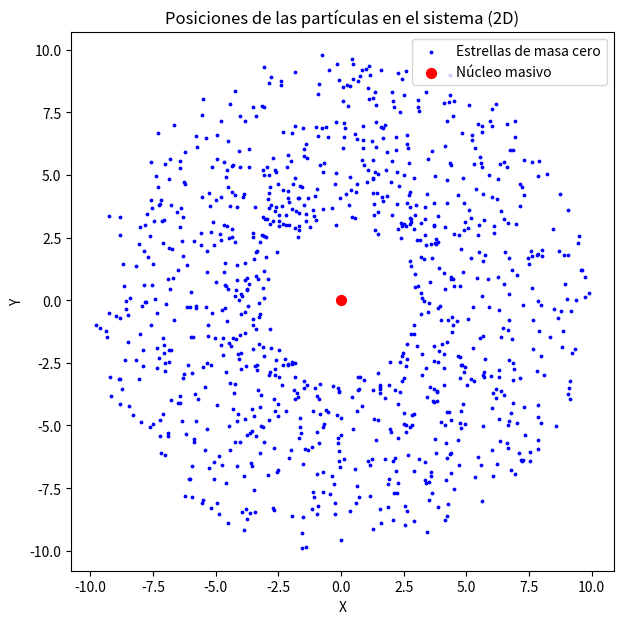

Python code for this plot: (Note: this script raises an exception after producing the figure.)
import numpy as np

import matplotlib.pyplot as plt

import numpy as np
import matplotlib.pyplot as plt

try:
    from numba import jit
except ModuleNotFoundError:
    # Fallback: si numba no está disponible, jit no altera la función.
    def jit(*args, **kwargs):
        def deco(func):
            return func
        return deco

from typing import Tuple, List, Dict, Any

class Sistema:

    def __init__(self, particles: List[Dict[str, Any]]):

        '''
        Clase que representa un sistema general de partículas, que pueden ser núcleos masivos o estrellas de masa cero.
        params:
        - particles: lista de diccionarios con la información de las partículas (núcleos y estrellas)
            - Cada partícula es un diccionario con las siguientes claves:
                - 'mass': masa de la partícula (0 para estrellas)
                - 'position': posición inicial (array de 3 elementos)
                - 'velocity': velocidad inicial (array de 3 elementos)
        '''
        if particles is None or not isinstance(particles, list):
            print("No se proporcionó una lista válida de partículas.\n\
                  Se inicializa el sistema sin partículas.")
            self.particles = []
        else:
            self.particles = particles

        ## Masa del sistema, es la suma de las masas de todas las partículas
        self.mass = sum(particle['mass'] for particle in particles)
        # Número de partículas, posiciones y velocidades iniciales
        self.num_particles = len(particles)
        # ïndices de partículas con masa
        self.mass_indices = np.where(np.array([particle['mass'] for particle in particles]) > 0)[0]

        # Almacenamos las posiciones y velocidades iniciales en arrays para facilitar los cálculos posteriores
        self.masses = np.array([particle['mass'] for particle in particles])
        self.positions = np.array([particle['position'] for particle in particles])
        self.velocities = np.array([particle['velocity'] for particle in particles])


        ## tiempo de relajación del sistema
        v_prom = np.mean(np.linalg.norm(self.velocities, axis=1))
        n = self.num_particles
        self.t_relax = (n / (8 * np.log(n))) * (self.mass / v_prom**3) if v_prom > 0 else np.inf


    # Un método estático (@staticmethod) no recibe la instancia de la clase ('self')
    # como argumento y funciona realmente como una función "independiente" agrupada aquí.
    # Lo usamos porque Numba (@jit / @njit) solo compila tipos matemáticos de NumPy y
    # primitivos nativos; si a Numba le pasáramos 'self' o atributos con diccionarios
    # y listas (como self.particles), fallaría al intentar compilarlos.
    @staticmethod
    @jit(nopython=True)  # @njit es simplemente un alias corto para @jit(nopython=True)
    def get_accelerations(positions, masses, massive_indices, num_particles):
        '''
        Calcula simultáneamente las aceleraciones de todas las partículas bajo el
        influjo de los núcleos masivos, optimizado a nivel de C con Numba.

        $$a = \sum_{k \in massive_indices} G * m_k * (r_i - r_k) / |r_i - r_k|^3$$

        parametros:
        - positions: array de posiciones de las partículas (num_particles x 3)
        - masses: array de masas de las partículas (num_particles)
        - massive_indices: array de índices de las partículas que son núcleos masivos
        - num_particles: número total de partículas en el sistema

        '''
        a = np.zeros((num_particles, 3), dtype=np.float64)
        for i in range(num_particles):
            for k in massive_indices:
                if i != k:
                    dx = positions[i, 0] - positions[k, 0]
                    dy = positions[i, 1] - positions[k, 1]
                    dz = positions[i, 2] - positions[k, 2]
                    r_mag = np.sqrt(dx**2 + dy**2 + dz**2)
                    if r_mag > 0:
                        factor = masses[k] / (r_mag**3)
                        a[i, 0] -= factor * dx
                        a[i, 1] -= factor * dy
                        a[i, 2] -= factor * dz
        return a

    def integrate(self, dt: float, T: float,
                  actualizar: bool = False
                  )-> np.ndarray:
        '''Integramos el problema usando leapfrog

        Necesitamos las posiciones y velocidades iniciales de las partículas, así como sus masas.
        Luego, en cada paso de tiempo, calculamos las fuerzas gravitacionales entre los núcleos masivos y las estrellas
        (teniendo en cuenta que las estrellas no interactúan entre sí), actualizamos las velocidades de las estrellas y
        luego sus posiciones.
        '''

        num_steps = int(T / dt)

        trajectory = np.zeros((num_steps, self.num_particles, 3))

        # 1. astype(np.float64): Numba es de tipado estricto. Si le pasamos enteros mezclados con flotantes,
        # la compilación puede fallar. Aseguramos que todo sea float64 para máxima compatibilidad.
        # 2. copy=True: En NumPy, 'a = b' solo crea una referencia. Si más abajo hacemos 'a += 1', 'b' también se modifica.
        # Creamos copias explícitas aislando la memoria, así las variables de la clase (self.xxx) no se modifican
        # accidentalmente durante la simulación (útil si actualizar=False).
        positions = self.positions.astype(np.float64, copy=True)
        velocities = self.velocities.astype(np.float64, copy=True)
        masses = self.masses.astype(np.float64)

        trajectory[0] = positions

        massive_indices = self.mass_indices

        # Calculamos aceleraciones iniciales llamando a la función JIT compilada
        a_i = self.get_accelerations(positions, masses, massive_indices, self.num_particles)
        velocities += 0.5 * a_i * dt  # Medio paso de leapfrog iterando rápido

        # Iteramos sobre cada paso usando la Numba JIT para las aceleraciones
        for step in range(1, num_steps):
            positions += velocities * dt
            trajectory[step] = positions

            # Nueva aceleración
            a_i = self.get_accelerations(positions, masses, massive_indices, self.num_particles)
            velocities += a_i * dt

        if actualizar:
            self.positions = positions
            self.velocities = velocities
            # Sincronizamos las partículas para no dejar inconsistente los diccionarios
            for i in range(self.num_particles):
                self.particles[i]['position'] = positions[i]
                self.particles[i]['velocity'] = velocities[i]

        return trajectory

    # Cuadraturas del sistema

    ## Momento angular total del sistema
    def angular_momentum(self):
        '''Calcula el momento angular total del sistema, que es la suma del momento angular de cada partícula.

        El momento angular de una partícula se calcula como L = r x (m * v), donde r es la posición de la partícula,
        m es su masa y v es su velocidad. Para las estrellas, m=0, por lo que no contribuyen al momento angular.
        '''
        L_total = np.zeros(3)
        for particle in self.particles:
            if particle['mass'] > 0:  # Solo consideramos el momento angular de los núcleos masivos
                r = particle['position']
                v = particle['velocity']
                m = particle['mass']
                L_total += np.cross(r, m * v)
        return L_total


    ## Energía total del sistema
    def total_energy(self):
        '''Calcula la energía total del sistema, que es la suma de la energía cinética y la energía potencial gravitatoria.

        La energía cinética de una partícula se calcula como K = 0.5 * m * v^2, donde m es la masa de la partícula
        y v es su velocidad. Para las estrellas, m=0, por lo que no contribuyen a la energía cinética.

        La energía potencial gravitatoria entre dos partículas se calcula como U = -G * m1 * m2 / r, donde G es la
        constante gravitacional (que asumimos G=1), m1 y m2 son las masas de las partículas y r es la distancia entre ellas.
        Solo consideramos la energía potencial entre los núcleos masivos, ya que las estrellas no interactúan entre sí.
        '''
        K_total = 0.0
        U_total = 0.0

        # Calcular energía cinética
        for particle in self.mass_indices:
            m = particle['mass']
            v = particle['velocity']
            K_total += 0.5 * m * np.dot(v, v)
        # Calcular energía potencial entre núcleos masivos
        massive_particles = [p for p in self.particles if p['mass'] > 0]
        for i in range(len(massive_particles)):
            for j in range(i + 1, len(massive_particles)):
                m1 = massive_particles[i]['mass']
                m2 = massive_particles[j]['mass']
                r_vec = massive_particles[i]['position'] - massive_particles[j]['position']
                r_mag = np.linalg.norm(r_vec)
                if r_mag > 0:
                    U_total -= (m1 * m2) / r_mag  # G=1

        return K_total + U_total

    ## plot posiciones de las partículas en 2D
    def plot_positions(self):
        '''Genera un gráfico 2D (plano XY) de las posiciones de las partículas en el sistema.
        Los núcleos masivos se representan con un color diferente a las estrellas de masa cero.
        '''
        plt.figure(figsize=(7, 7))

        # Obtener las masas para filtrar índices
        masses = self.masses
        massive_idx = self.mass_indices
        stars_idx = np.where(masses == 0)[0]

        # Graficar usando self.positions directamente
        plt.scatter(self.positions[stars_idx, 0], self.positions[stars_idx, 1],
                    s=3, c='blue', label='Estrellas de masa cero')
        plt.scatter(self.positions[massive_idx, 0], self.positions[massive_idx, 1],
                    s=50, c='red', label='Núcleo masivo')

        plt.title('Posiciones de las partículas en el sistema (2D)')
        plt.xlabel('X')
        plt.ylabel('Y')
        plt.axis('equal')
        plt.legend()
        plt.show()


    def animate_trajectories(self, trayectorias = None, actualizar: bool = False,
                             dt = None, T = None, step_skip: int = 1,
                             limite_ejes: float = None):
        '''
        Genera una animación de las trayectorias de las partículas a lo largo del tiempo. En formato HTML5 para Jupyter Notebook.

        params:
        - trayectorias: array de forma (num_steps, num_particles, 3) con las posiciones de las partículas en cada paso de tiempo.
                    Si es None, se calcula la trayectoria usando el método integrate con los parámetros por defecto.
        - step_skip: int. Toma un fotograma cada cantidad de pasos especificada para reducir el peso de la animación.
        - limite_ejes: float. Establece el límite de los ejes para la animación.
        '''

        if trayectorias is None:
            try:
                trayectorias = self.integrate(dt=dt, T=T, actualizar=actualizar)
            except Exception as e:
                print(f"Error al calcular trayectorias: {e}")
                return

        # Filtramos la trayectoria según la cantidad de fotogramas a saltar
        if step_skip > 1:
            trayectorias = trayectorias[::step_skip]

        from matplotlib.animation import FuncAnimation
        from IPython.display import HTML
        fig, ax = plt.subplots(figsize=(7, 7))
        ax.set_title('Animación de trayectorias de las partículas')
        ax.set_xlabel('X')
        ax.set_ylabel('Y')
        if limite_ejes is None:
            # Si no se especifica es 1.5 veces el máximo radio de las posiciones iniciales para asegurar que se vean todas las partículas
            max_radius = np.max(np.linalg.norm(self.positions[:, :2], axis=1))
            limite_ejes = max_radius * 1.5
        ax.set_ylim(-limite_ejes, limite_ejes)
        ax.set_xlim(-limite_ejes, limite_ejes)
        ax.axis('equal')
        # Obtener las masas para filtrar índices
        masses = self.masses
        massive_idx = self.mass_indices
        stars_idx = np.where(masses == 0)[0]
        # Inicializar los puntos de las partículas
        points_stars, = ax.plot([], [], 'bo', markersize=3, label='Estrellas de masa cero')
        points_massive, = ax.plot([], [], 'ro', markersize=8, label='Núcleo masivo')
        ax.legend()
        def init():
            points_stars.set_data([], [])
            points_massive.set_data([], [])
            return points_stars, points_massive
        def update(frame):
            points_stars.set_data(trayectorias[frame, stars_idx, 0], trayectorias[frame, stars_idx, 1])
            points_massive.set_data(trayectorias[frame, massive_idx, 0], trayectorias[frame, massive_idx, 1])
            return points_stars, points_massive
        anim = FuncAnimation(fig, update, frames=trayectorias.shape[0], init_func=init, blit=True)
        plt.close(fig)  # Evitar mostrar la figura
        return HTML(anim.to_jshtml())

particulas = [
    {"mass": 1e3, "position": np.array([0.0, 0.0, 0.0]), "velocity": np.array([0.0, 0.0, 0.0])}
]

## añadimos al rededor del núcleo de forma aleatoria 1000 estrellas de masa cero

for _ in range(1000):
    r = np.random.uniform(0.1, 10.0)  # Distancia aleatoria entre 0.1 y 10 unidades
    theta = np.random.uniform(0, 2 * np.pi)  # Ángulo azimutal aleatorio
    phi = np.random.uniform(0, np.pi)  # Ángulo polar aleatorio

    # Convertimos las coordenadas esféricas a cartesianas
    x = r * np.sin(phi) * np.cos(theta)
    y = r * np.sin(phi) * np.sin(theta)
    z = r * np.cos(phi)

    position = np.array([x, y, z])
    velocity = np.array([0.0, 0.0, 0.0])  # Velocidad inicial de las estrellas

    particulas.append({"mass": 0.0, "position": position, "velocity": velocity})


class Galaxia(Sistema):
    '''Clase que representa una galaxia de disco según el modelo de Toomre.
    Hereda de la clase Sistema, pero con condiciones específicas para representar una galaxia de disco.
    '''
    def __init__(self, num_estrellas: int,
                 masa_nucleo: float,
                 radio_max: float,
                 radio_min: float = 0.5,
                 sentido_rotacion: int = 1):
        '''
        Inicializa una galaxia de disco con un núcleo masivo central y un conjunto de estrellas distribuidas en un disco alrededor del núcleo.

        params:
        - num_estrellas: número de estrellas (partículas de masa cero) en el disco
        - masa_nucleo: masa del núcleo masivo central
        - radio_max: radio máximo del disco de estrellas
        - radio_min: radio mínimo del disco de estrellas (default 0.5)
        - sentido_rotacion: 1 para anti-horario, -1 para horario.
        '''
        particles = []
        # Núcleo masivo central
        particles.append({"mass": masa_nucleo, "position": np.array([0.0, 0.0, 0.0]), "velocity": np.array([0.0, 0.0, 0.0])})

        # Estrellas distribuidas en un disco alrededor del núcleo
        for _ in range(num_estrellas):
            r = np.random.uniform(radio_min, radio_max)  # Distancia aleatoria entre radio_min y radio_max
            theta = np.random.uniform(0, 2 * np.pi)  # Ángulo aleatorio en el plano XY

            # Coordenadas cartesianas en el plano XY (disco)
            x = r * np.cos(theta)
            y = r * np.sin(theta)
            z = 0.0  # Las estrellas están en el plano del disco

            position = np.array([x, y, z])

            # Velocidad circular inicial para las estrellas: v = sqrt(M / r) asumiendo G=1
            v_mag = np.sqrt(masa_nucleo / r)

            # Velocidad perpendicular a la posición (-sin(theta), cos(theta)) multiplicada por el sentido de rotación
            vx = -sentido_rotacion * v_mag * np.sin(theta)
            vy = sentido_rotacion * v_mag * np.cos(theta)
            vz = 0.0

            velocity = np.array([vx, vy, vz])

            particles.append({"mass": 0.0, "position": position, "velocity": velocity})

        super().__init__(particles)

galaxia1 = Galaxia(num_estrellas=1000, masa_nucleo=1e3,
                   radio_max=10.0, radio_min = 3)

galaxia1.plot_positions()

galaxia1.animate_trajectories(dt=0.01, T=6.0, step_skip=2)

#ESTAAAAA
import numpy as np
import matplotlib.pyplot as plt
from matplotlib.animation import FuncAnimation
from IPython.display import HTML, display

# Parámetros de simulación y animación
# Ajusta T, dt o step_skip para más/menos duración y fluidez.
dt = 0.01
T = 6.0
step_skip = 2
trail_length = 40

# Calculamos trayectorias de galaxia1 (integrate requiere dt y T)
tray_g1 = galaxia1.integrate(dt=dt, T=T, actualizar=False)
tray_g1 = tray_g1[::step_skip]

masses = galaxia1.masses
idx_estrellas = np.where(masses == 0)[0]
idx_nucleo = np.where(masses > 0)[0]

limite = 1.15 * np.max(np.linalg.norm(tray_g1[:, :, :2], axis=2))

fig, ax = plt.subplots(figsize=(7, 7))
ax.set_facecolor("black")
ax.set_title("Galaxia 1: partículas y trayectorias")
ax.set_xlabel("X")
ax.set_ylabel("Y")
ax.set_xlim(-limite, limite)
ax.set_ylim(-limite, limite)
ax.set_aspect("equal")

# Partículas actuales
sc_estrellas = ax.scatter([], [], s=2, c="cyan", alpha=0.8, label="Estrellas")
sc_nucleo = ax.scatter([], [], s=70, c="gold", alpha=1.0, label="Núcleo")

# Rastros (trayectorias recientes)
sc_traza_estrellas = ax.scatter([], [], s=0.6, c="deepskyblue", alpha=0.18)
sc_traza_nucleo = ax.scatter([], [], s=10, c="orange", alpha=0.35)

ax.legend(loc="upper right")

def _empty_offsets():
    return np.empty((0, 2), dtype=float)

def init():
    sc_estrellas.set_offsets(_empty_offsets())
    sc_nucleo.set_offsets(_empty_offsets())
    sc_traza_estrellas.set_offsets(_empty_offsets())
    sc_traza_nucleo.set_offsets(_empty_offsets())
    return sc_estrellas, sc_nucleo, sc_traza_estrellas, sc_traza_nucleo

def update(frame):
    actual_estrellas = tray_g1[frame, idx_estrellas, :2]
    actual_nucleo = tray_g1[frame, idx_nucleo, :2]

    i0 = max(0, frame - trail_length)
    traza_estrellas = tray_g1[i0:frame + 1, idx_estrellas, :2].reshape(-1, 2)
    traza_nucleo = tray_g1[i0:frame + 1, idx_nucleo, :2].reshape(-1, 2)

    sc_estrellas.set_offsets(actual_estrellas)
    sc_nucleo.set_offsets(actual_nucleo)
    sc_traza_estrellas.set_offsets(traza_estrellas if traza_estrellas.size else _empty_offsets())
    sc_traza_nucleo.set_offsets(traza_nucleo if traza_nucleo.size else _empty_offsets())

    return sc_estrellas, sc_nucleo, sc_traza_estrellas, sc_traza_nucleo

anim_g1 = FuncAnimation(
    fig,
    update,
    frames=tray_g1.shape[0],
    init_func=init,
    interval=30,
    blit=True
)

plt.close(fig)
display(HTML(anim_g1.to_jshtml()))

def absorber_particulas(sistema_obj, R_abs, idx_central=None, sumar_masa=True, verbose=True):
    """Elimina particulas dentro del radio de absorcion alrededor del cuerpo central."""
    if sistema_obj.num_particles == 0:
        return []

    if idx_central is None:
        if len(sistema_obj.mass_indices) > 0:
            idx_central = int(sistema_obj.mass_indices[0])
        else:
            idx_central = 0

    central = sistema_obj.particles[idx_central]
    r_c = central["position"]

    nuevas_particles = []
    indices_absorbidos = []

    for i, body in enumerate(sistema_obj.particles):
        if i == idx_central:
            nuevas_particles.append(body)
            continue

        dist = np.linalg.norm(body["position"] - r_c)

        if dist < R_abs:
            indices_absorbidos.append(i)
            if sumar_masa:
                central["mass"] += body["mass"]
            if verbose:
                print(f"Particula {i} absorbida (dist={dist:.4f})")
        else:
            nuevas_particles.append(body)

    # Sincroniza atributos internos para que integrate() siga funcionando
    sistema_obj.particles = nuevas_particles
    sistema_obj.num_particles = len(nuevas_particles)
    sistema_obj.mass = sum(p["mass"] for p in nuevas_particles)

    if sistema_obj.num_particles > 0:
        sistema_obj.masses = np.array([p["mass"] for p in nuevas_particles], dtype=float)
        sistema_obj.positions = np.array([p["position"] for p in nuevas_particles], dtype=float)
        sistema_obj.velocities = np.array([p["velocity"] for p in nuevas_particles], dtype=float)
        sistema_obj.mass_indices = np.where(sistema_obj.masses > 0)[0]

        v_prom = np.mean(np.linalg.norm(sistema_obj.velocities, axis=1))
        n = sistema_obj.num_particles
        sistema_obj.t_relax = (n / (8 * np.log(n))) * (sistema_obj.mass / v_prom**3) if (n > 1 and v_prom > 0) else np.inf
    else:
        sistema_obj.masses = np.array([], dtype=float)
        sistema_obj.positions = np.empty((0, 3), dtype=float)
        sistema_obj.velocities = np.empty((0, 3), dtype=float)
        sistema_obj.mass_indices = np.array([], dtype=int)
        sistema_obj.t_relax = np.inf

    return indices_absorbidos


# Ejemplo de uso:
# absorbidas = absorber_particulas(galaxia1, R_abs=1.0, idx_central=0, sumar_masa=True)
# print(f"Absorbidas: {len(absorbidas)} | Particulas restantes: {galaxia1.num_particles}")

# =========================
# GRAFICA (trayectorias 2D)
# =========================
import numpy as np
import matplotlib.pyplot as plt

# Simula (ajusta dt y T si quieres)
dt = 0.01
T = 6.0
tray_g1 = galaxia1.integrate(dt=dt, T=T, actualizar=False)

masses = galaxia1.masses
idx_estrellas = np.where(masses == 0)[0]
idx_nucleo = np.where(masses > 0)[0]

plt.figure(figsize=(7, 7))
for i in idx_estrellas:
    plt.plot(tray_g1[:, i, 0], tray_g1[:, i, 1], color="orange", alpha=0.15, linewidth=0.6)

for i in idx_nucleo:
    plt.plot(tray_g1[:, i, 0], tray_g1[:, i, 1], color="gold", alpha=0.9, linewidth=2.0)

plt.scatter(tray_g1[0, idx_estrellas, 0], tray_g1[0, idx_estrellas, 1], s=2, c="cyan", alpha=0.5, label="Estrellas (inicio)")
plt.scatter(tray_g1[0, idx_nucleo, 0], tray_g1[0, idx_nucleo, 1], s=70, c="gold", label="Nucleo (inicio)")

plt.title("Galaxia 1 - Trayectorias")
plt.style.use("dark_background")
plt.xlabel("X")
plt.ylabel("Y")
plt.axis("equal")
plt.legend()
plt.show()

import numpy as np
import matplotlib.pyplot as plt
from matplotlib.animation import FuncAnimation
from matplotlib.patches import Circle
from IPython.display import HTML, display

# Si la animación pesa mucho al incrustarla en el notebook:
plt.rcParams["animation.embed_limit"] = 40  # MB


def paso_dinamica_simple(sistema_obj, dt):
    """
    Avanza 1 paso temporal (aprox. tipo Euler) usando la aceleración
    gravitatoria definida en tu clase Sistema.
    """
    if sistema_obj.num_particles == 0:
        return

    a = sistema_obj.get_accelerations(
        sistema_obj.positions,
        sistema_obj.masses,
        sistema_obj.mass_indices,
        sistema_obj.num_particles
    )

    sistema_obj.velocities = sistema_obj.velocities + a * dt
    sistema_obj.positions = sistema_obj.positions + sistema_obj.velocities * dt

    # Sincroniza diccionarios internos
    for i in range(sistema_obj.num_particles):
        sistema_obj.particles[i]["position"] = sistema_obj.positions[i]
        sistema_obj.particles[i]["velocity"] = sistema_obj.velocities[i]


def simular_con_absorcion(sistema_obj, dt, T, R_abs, idx_central=0, sumar_masa=True):
    """
    Simula y absorbe partículas en cada paso.
    Requiere que ya tengas definida absorber_particulas(...).
    """
    n_steps = int(T / dt)

    vivos_xy = []
    absorbidos_xy_step = []
    absorbidos_xy_acum = []
    masa_central = []
    n_abs_step = []
    n_abs_acum = []
    tiempos = []

    absorbidos_acumulados_lista = []
    total_abs = 0

    for k in range(n_steps):
        # Guardamos estado previo para saber qué posiciones se absorbieron en este paso
        pos_pre = sistema_obj.positions.copy()

        # Avanza dinámica
        paso_dinamica_simple(sistema_obj, dt)

        # Absorción
        idx_abs = absorber_particulas(
            sistema_obj,
            R_abs=R_abs,
            idx_central=idx_central,
            sumar_masa=sumar_masa,
            verbose=False
        )

        # Posiciones absorbidas (tomadas del estado previo al filtrado)
        if len(idx_abs) > 0:
            abs_xy = pos_pre[idx_abs, :2]
            absorbidos_acumulados_lista.append(abs_xy)
        else:
            abs_xy = np.empty((0, 2))

        if len(absorbidos_acumulados_lista) > 0:
            abs_acum_xy = np.vstack(absorbidos_acumulados_lista)
        else:
            abs_acum_xy = np.empty((0, 2))

        total_abs += len(idx_abs)

        vivos_xy.append(sistema_obj.positions[:, :2].copy())
        absorbidos_xy_step.append(abs_xy)
        absorbidos_xy_acum.append(abs_acum_xy)
        masa_central.append(sistema_obj.particles[idx_central]["mass"])
        n_abs_step.append(len(idx_abs))
        n_abs_acum.append(total_abs)
        tiempos.append((k + 1) * dt)

    return {
        "t": np.array(tiempos),
        "vivos_xy": vivos_xy,
        "abs_step_xy": absorbidos_xy_step,
        "abs_acum_xy": absorbidos_xy_acum,
        "masa_central": np.array(masa_central),
        "n_abs_step": np.array(n_abs_step),
        "n_abs_acum": np.array(n_abs_acum),
        "R_abs": R_abs
    }


def graficar_absorcion(hist):
    """
    Gráficas:
    1) partículas absorbidas por paso y acumuladas
    2) masa del núcleo central en el tiempo
    """
    t = hist["t"]

    fig, axs = plt.subplots(1, 2, figsize=(12, 4))

    axs[0].plot(t, hist["n_abs_step"], label="Absorbidas por paso")
    axs[0].plot(t, hist["n_abs_acum"], label="Absorbidas acumuladas")
    axs[0].set_xlabel("Tiempo")
    axs[0].set_ylabel("Número de partículas")
    axs[0].set_title("Absorción de partículas")
    axs[0].legend()

    axs[1].plot(t, hist["masa_central"], color="darkred")
    axs[1].set_xlabel("Tiempo")
    axs[1].set_ylabel("Masa del núcleo")
    axs[1].set_title("Evolución de masa central")

    plt.tight_layout()
    plt.show()


def animar_absorcion(hist, intervalo=40):
    """
    Animación:
    - cian: partículas vivas
    - rojo: partículas absorbidas acumuladas
    - círculo blanco: radio de absorción
    """
    vivos_xy = hist["vivos_xy"]
    abs_acum_xy = hist["abs_acum_xy"]
    R_abs = hist["R_abs"]

    # Escala visual
    max_r = 0.0
    for arr in vivos_xy:
        if arr.size > 0:
            max_r = max(max_r, np.max(np.linalg.norm(arr, axis=1)))
    for arr in abs_acum_xy:
        if arr.size > 0:
            max_r = max(max_r, np.max(np.linalg.norm(arr, axis=1)))
    lim = 1.2 * max(max_r, R_abs * 2)

    fig, ax = plt.subplots(figsize=(7, 7))
    ax.set_facecolor("black")
    ax.set_xlim(-lim, lim)
    ax.set_ylim(-lim, lim)
    ax.set_aspect("equal")
    ax.set_title("Absorción de partículas")
    ax.set_xlabel("X")
    ax.set_ylabel("Y")

    sc_vivas = ax.scatter([], [], s=2, c="cyan", alpha=0.8, label="Vivas")
    sc_abs = ax.scatter([], [], s=6, c="red", alpha=0.8, label="Absorbidas")
    circ = Circle((0, 0), R_abs, edgecolor="white", facecolor="none", linestyle="--", linewidth=1.2)
    ax.add_patch(circ)
    ax.legend(loc="upper right")

    def _empty():
        return np.empty((0, 2))

    def init():
        sc_vivas.set_offsets(_empty())
        sc_abs.set_offsets(_empty())
        return sc_vivas, sc_abs, circ

    def update(frame):
        vivos = vivos_xy[frame]
        abso = abs_acum_xy[frame]

        sc_vivas.set_offsets(vivos if vivos.size else _empty())
        sc_abs.set_offsets(abso if abso.size else _empty())
        return sc_vivas, sc_abs, circ

    anim = FuncAnimation(
        fig, update,
        frames=len(vivos_xy),
        init_func=init,
        interval=intervalo,
        blit=True
    )

    plt.close(fig)
    display(HTML(anim.to_jshtml()))
    return anim




galaxia_abs = Galaxia(
    num_estrellas=1000,
    masa_nucleo=1e3,
    radio_max=10.0,
    radio_min=1.5   # antes 3
)

# Reducimos un poco velocidades de estrellas (no el núcleo)
factor_vel = 0.9
galaxia_abs.velocities[1:] *= factor_vel
for i in range(1, galaxia_abs.num_particles):
    galaxia_abs.particles[i]["velocity"] = galaxia_abs.velocities[i]

hist_abs = simular_con_absorcion(
    galaxia_abs,
    dt=0.01,
    T=12.0,      # antes 6
    R_abs=1.2,   # antes 1.0
    idx_central=0,
    sumar_masa=True
)

graficar_absorcion(hist_abs)
anim = animar_absorcion(hist_abs, intervalo=35)
